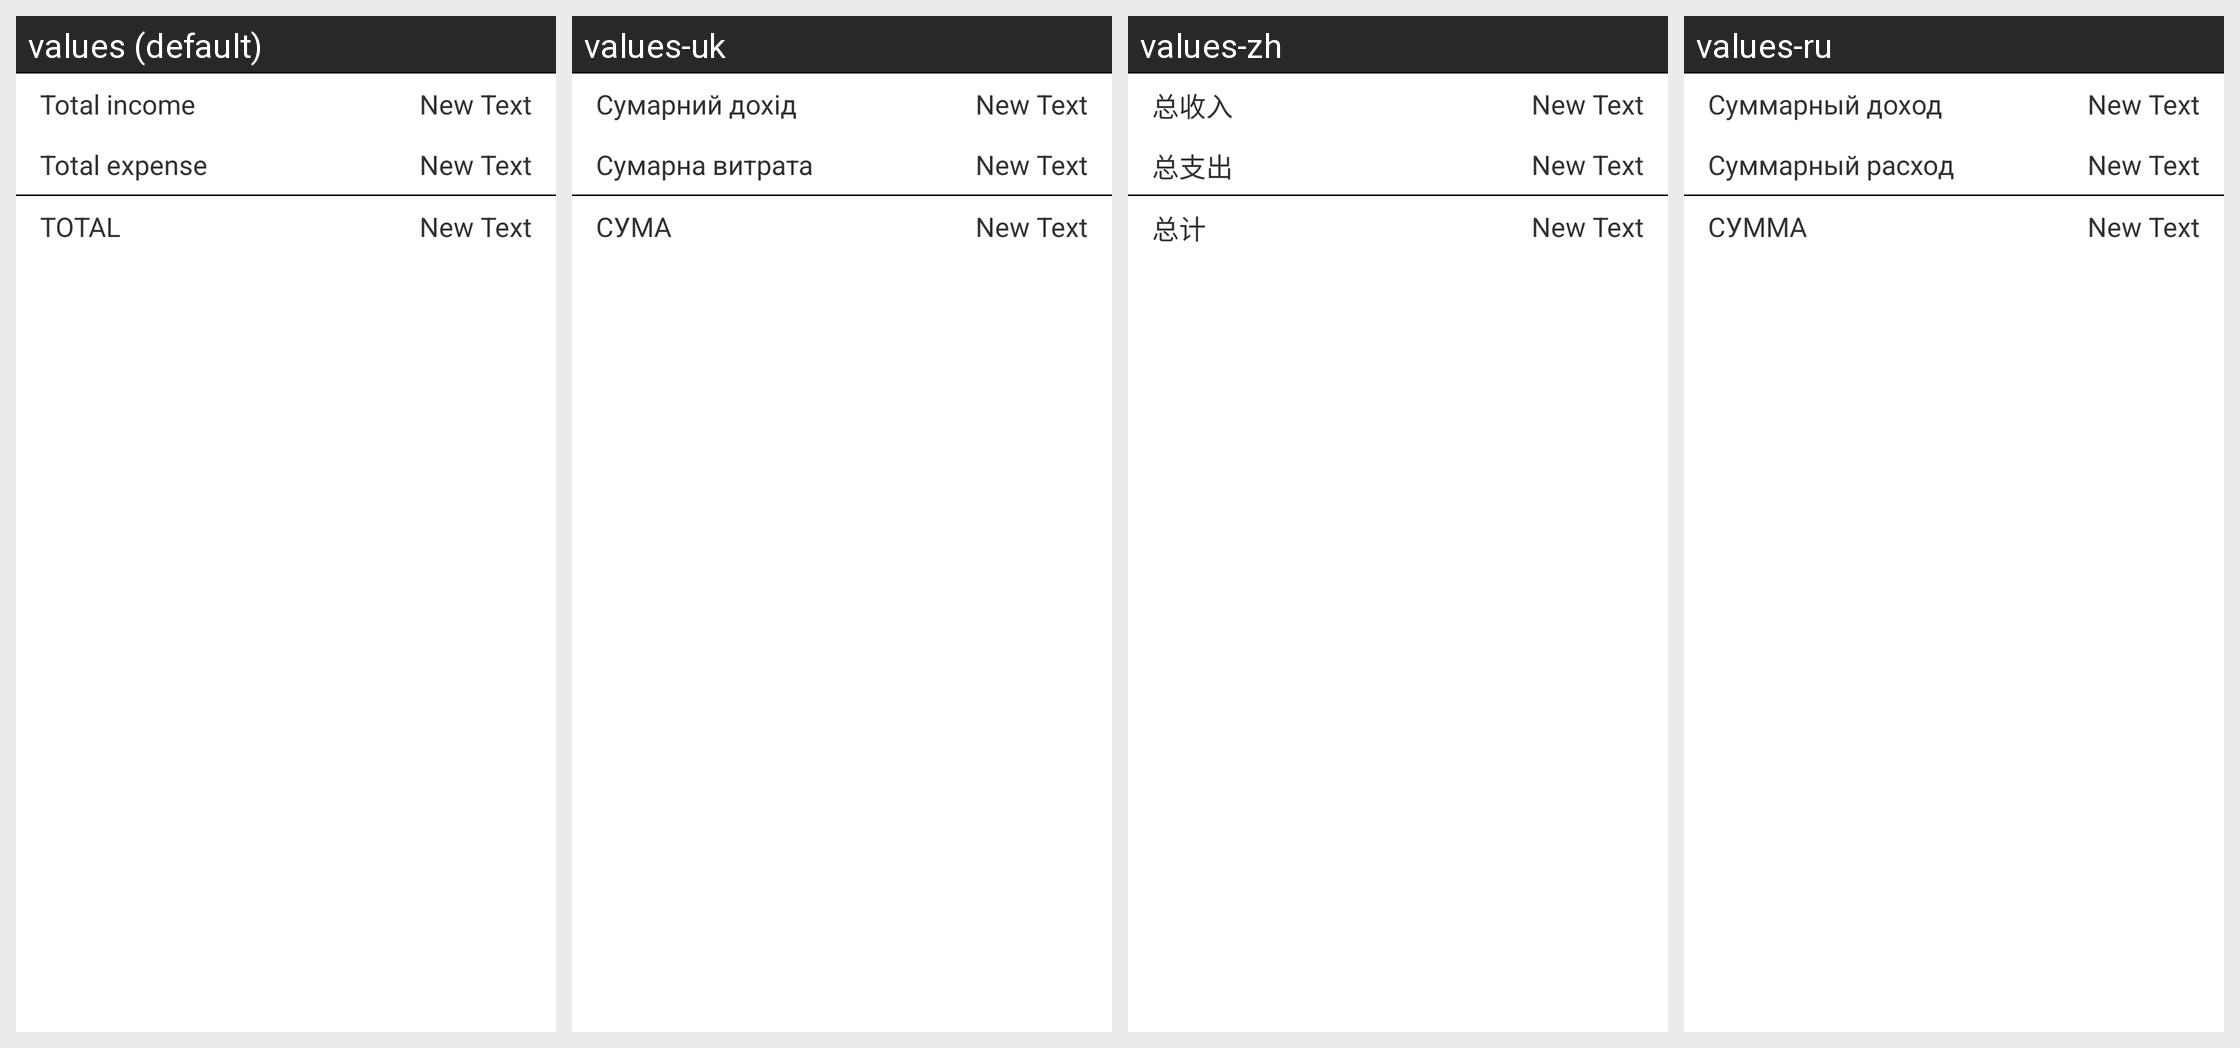

Translations of the strings shown on this Android screen, per locale in the grid:
Android screen res/layout/view_summary_report.xml rendered under 4 locales, left to right: values (default), values-uk, values-zh, values-ru. Device: Nexus 5 (rendered at 1080×1920; each locale shown at half size, 540×960, under a caption strip naming it); theme Theme.Default.
Strings drawn on this screen, with the default value and each locale's value (text and hints the layout hard-codes, and strings that could not be matched under every locale, appear in the picture but are not listed):

total_incomes
  values: Total income
  values-uk: Сумарний дохід
  values-zh: 总收入
  values-ru: Суммарный доход

total_expenses
  values: Total expense
  values-uk: Сумарна витрата
  values-zh: 总支出
  values-ru: Суммарный расход

total
  values: TOTAL
  values-uk: СУМА
  values-zh: 总计
  values-ru: СУММА
